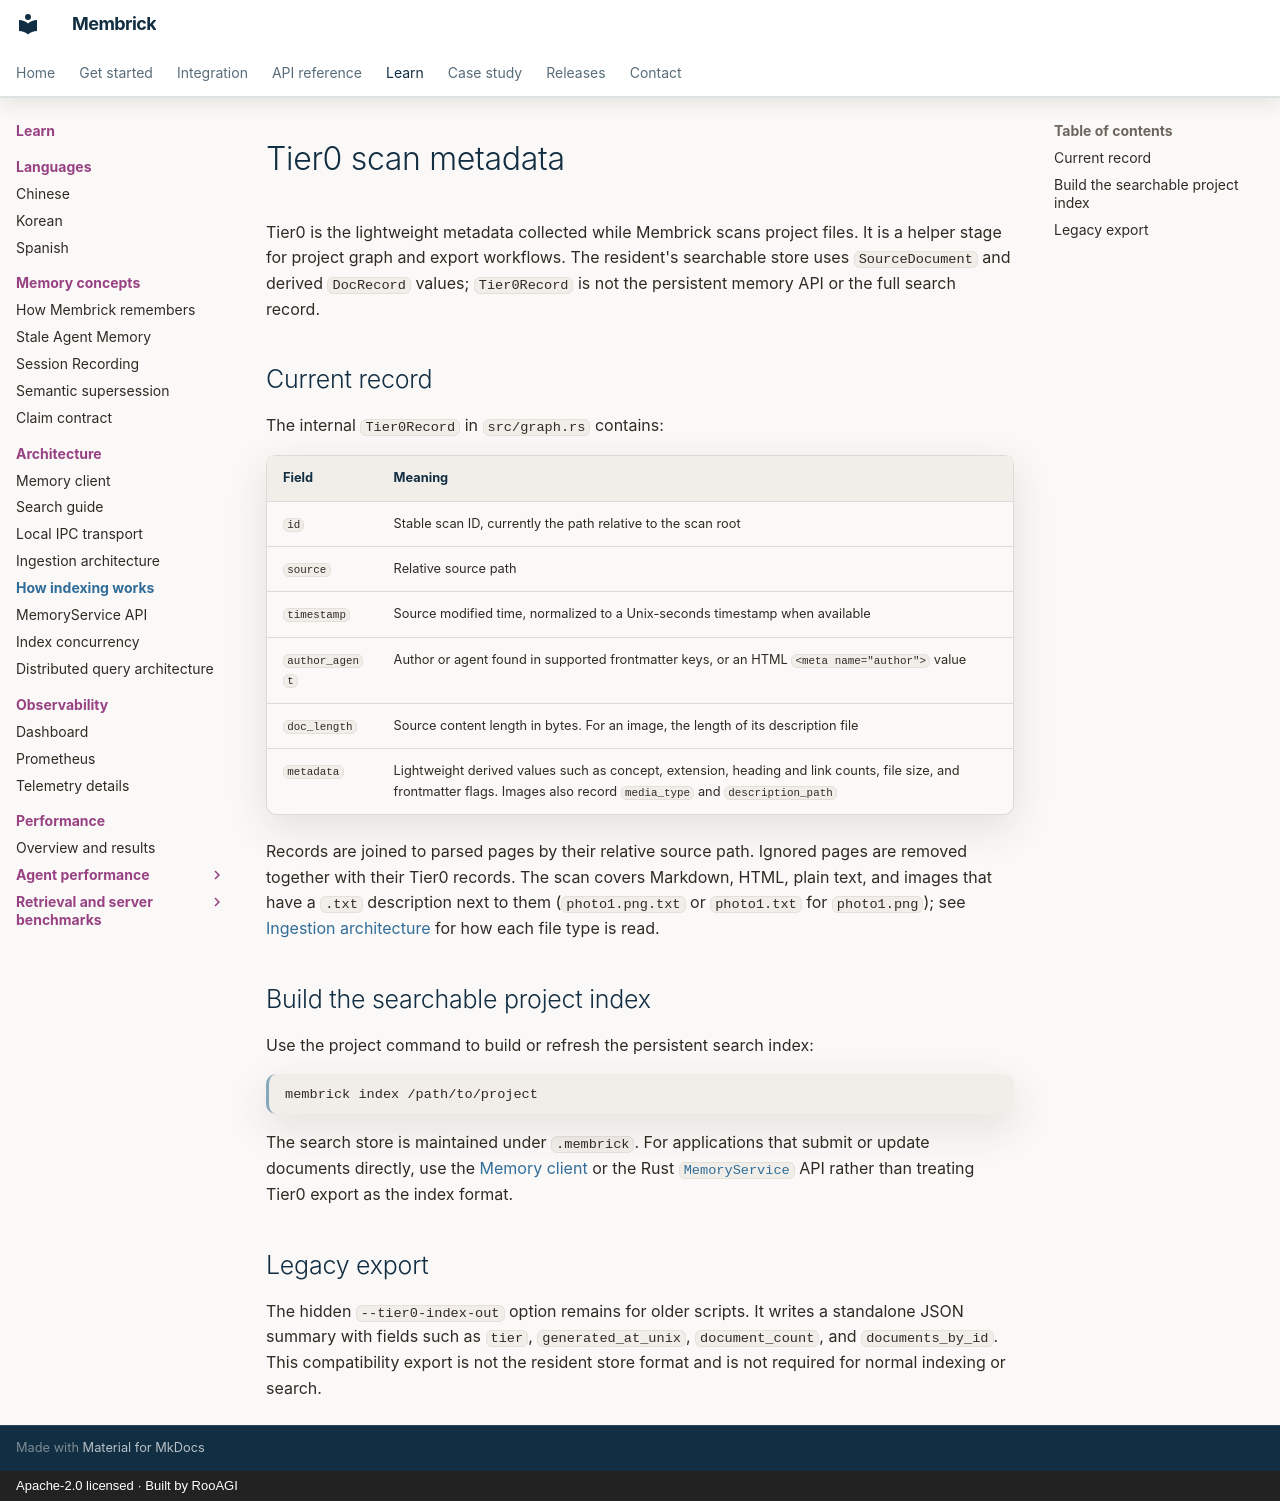

repository: RooAGI/Membrick · page: tier0-ingestion/index.html · generator: mkdocs · copyright: Apache-2.0 licensed · Built by RooAGI

# Tier0 scan metadata

Tier0 is the lightweight metadata collected while Membrick scans project
files. It is a helper stage for project graph and export workflows. The
resident's searchable store uses `SourceDocument` and derived `DocRecord`
values; `Tier0Record` is not the persistent memory API or the full search
record.

## Current record

The internal `Tier0Record` in `src/graph.rs` contains:

| Field | Meaning |
| --- | --- |
| `id` | Stable scan ID, currently the path relative to the scan root |
| `source` | Relative source path |
| `timestamp` | Source modified time, normalized to a Unix-seconds timestamp when available |
| `author_agent` | Author or agent found in supported frontmatter keys, or an HTML `<meta name="author">` value |
| `doc_length` | Source content length in bytes. For an image, the length of its description file |
| `metadata` | Lightweight derived values such as concept, extension, heading and link counts, file size, and frontmatter flags. Images also record `media_type` and `description_path` |

Records are joined to parsed pages by their relative source path. Ignored pages
are removed together with their Tier0 records. The scan covers Markdown, HTML,
plain text, and images that have a `.txt` description next to them
(`photo1.png.txt` or `photo1.txt` for `photo1.png`); see
[Ingestion architecture](ingestion-architecture.md#file-types) for how each
file type is read.

## Build the searchable project index

Use the project command to build or refresh the persistent search index:

```bash
membrick index /path/to/project
```

The search store is maintained under `.membrick`. For applications that
submit or update documents directly, use the [Memory client](memory-client-architecture.md)
or the Rust [`MemoryService`](memory-service-api.md) API rather than treating
Tier0 export as the index format.

## Legacy export

The hidden `--tier0-index-out` option remains for older scripts. It writes a
standalone JSON summary with fields such as `tier`, `generated_at_unix`,
`document_count`, and `documents_by_id`. This compatibility export is not the
resident store format and is not required for normal indexing or search.
